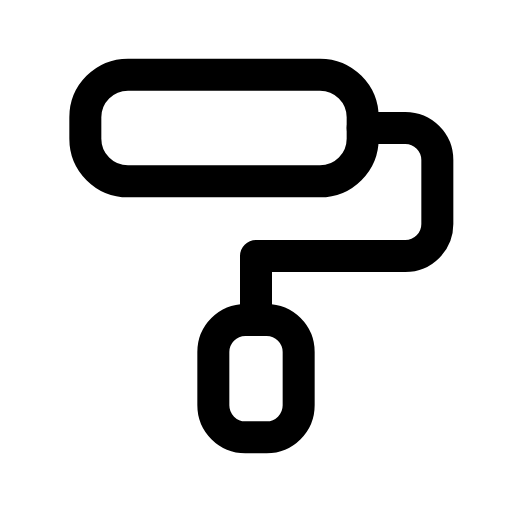
t = 0.00 s
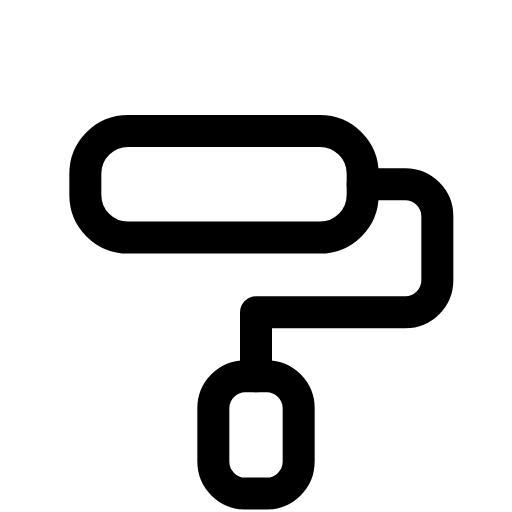
t = 0.14 s
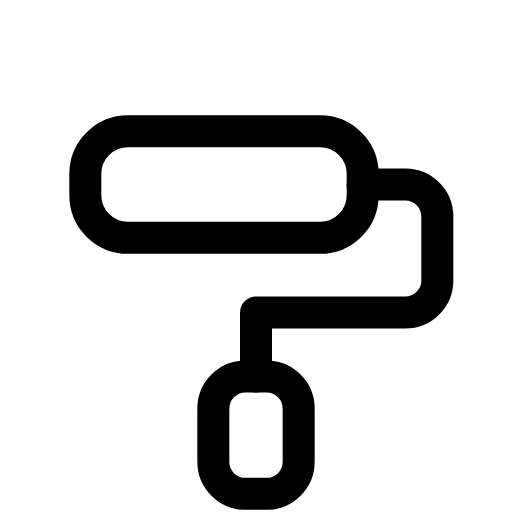
t = 0.21 s
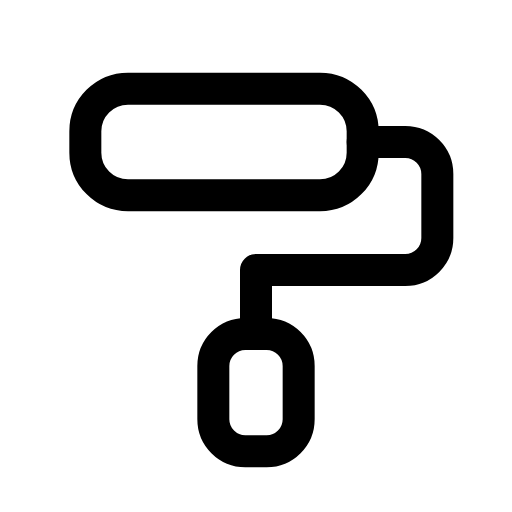
t = 0.39 s
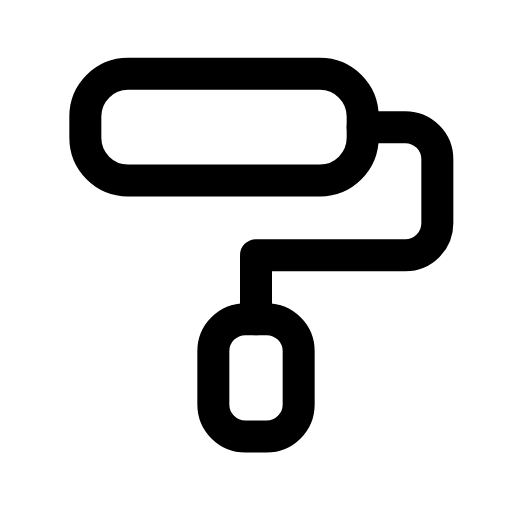
t = 0.49 s
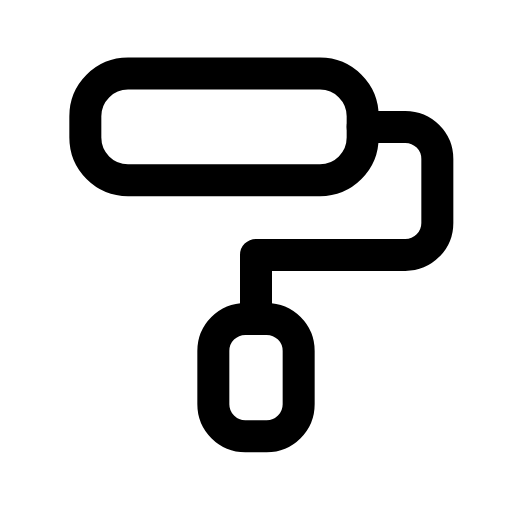
t = 0.60 s

The animated SVG that drew these frames (rendered in a browser with its animation timeline set to each time). Animation: 1 CSS @keyframes rule; one cycle of 0.70 s, repeats indefinitely.

<svg xmlns="http://www.w3.org/2000/svg" viewBox="0 0 24 24" width="24" height="24" class="rd-a-paint-roller" data-rd-animate="hover"><style>.rd-a-paint-roller{overflow:visible}.rd-a-paint-roller *{transform-box:view-box}@media (prefers-reduced-motion:no-preference){.rd-a-paint-roller[data-rd-animate="hover"]:hover .a,:hover>.rd-a-paint-roller[data-rd-animate="parent"] .a,.rd-a-paint-roller[data-rd-animate="play"] .a,.rd-a-paint-roller[data-rd-animate="loop"] .a{animation:rd-paint-roller-m calc(0.7s*var(--rd-speed,1)) cubic-bezier(.34,1.3,.5,1)}.rd-a-paint-roller[data-rd-animate="loop"] *{animation-iteration-count:infinite!important}@keyframes rd-paint-roller-m{0%,100%{translate:0 0}40%{translate:0 2.6px}}}</style><g fill="none" stroke="currentColor" stroke-linecap="round" stroke-linejoin="round" stroke-width="1.5"><g class="a"><rect x="4" y="3.5" width="13" height="5" rx="2"/><path d="M17 6h2a1.5 1.5 0 0 1 1.5 1.5v3a1.5 1.5 0 0 1-1.5 1.5H12v3"/><rect x="10" y="15" width="4" height="5.5" rx="1.5"/></g></g></svg>
